7-way image classification set "data" from GitHub (antoniochiappetta/PizzaClassifier); label vocabulary: capricciosa pizza, diavola pizza, margherita pizza, marinara pizza, multiple pizzas, ortolana pizza, quattro formaggi pizza.

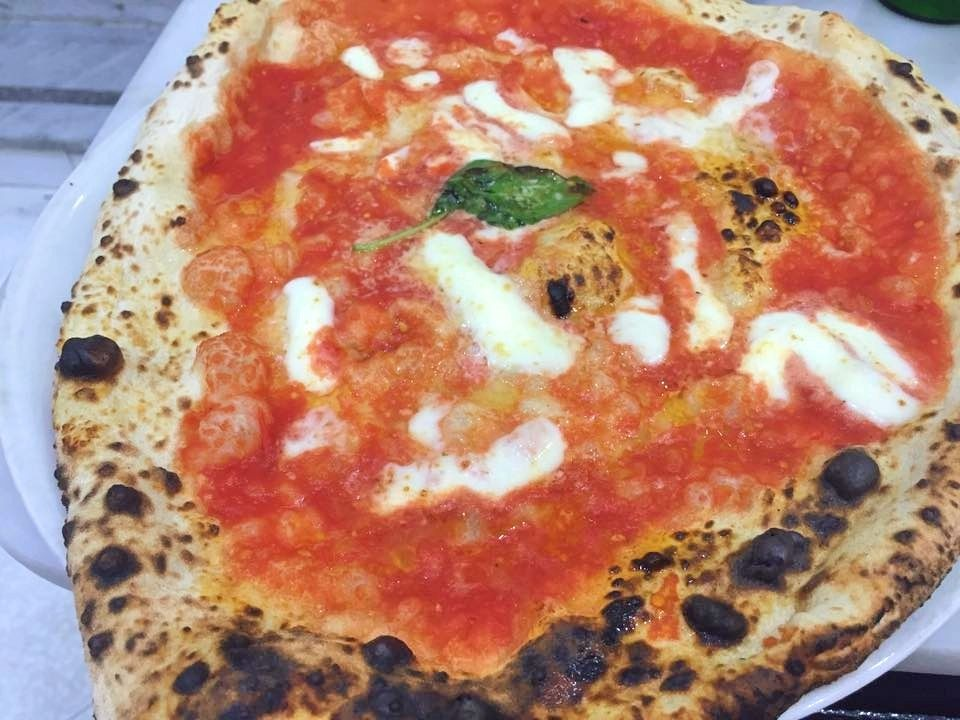
Label: margherita pizza

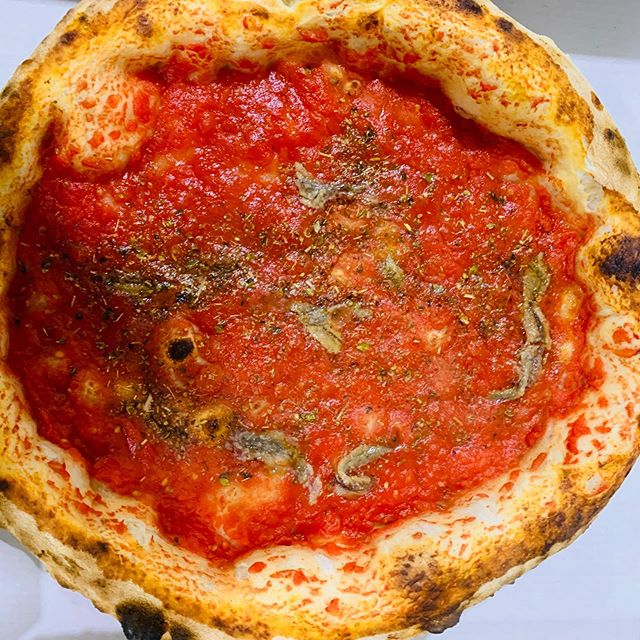
Label: marinara pizza

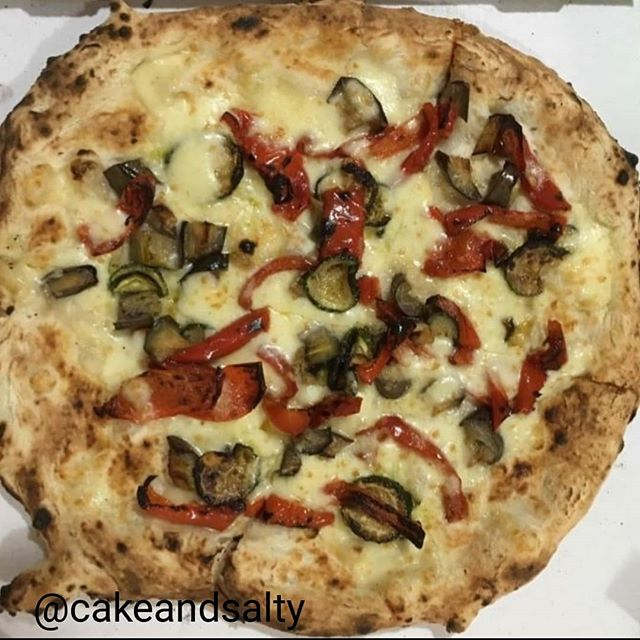
Label: ortolana pizza

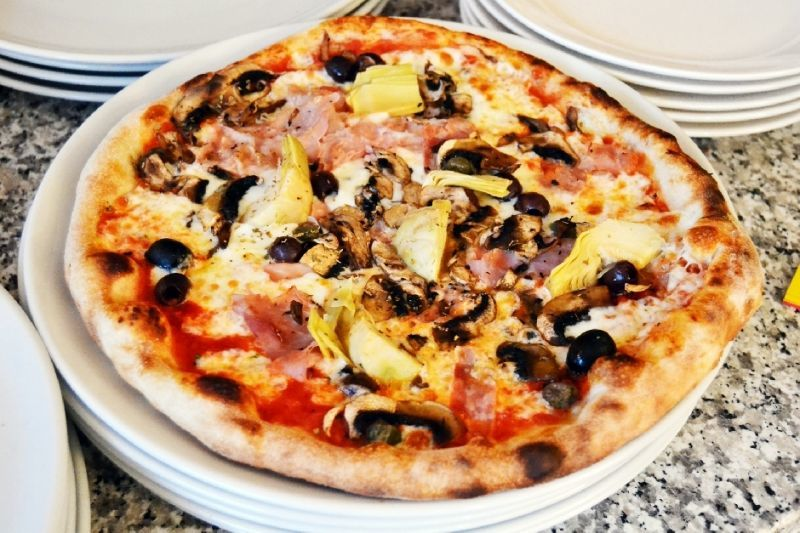
Label: capricciosa pizza

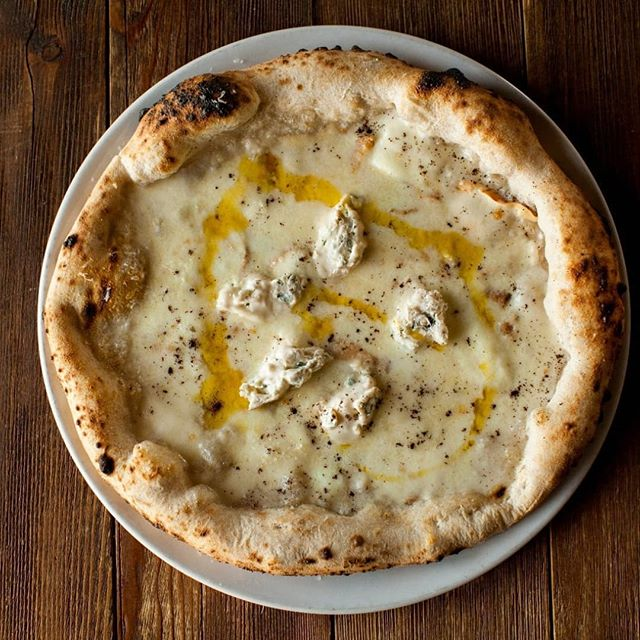
Label: quattro formaggi pizza

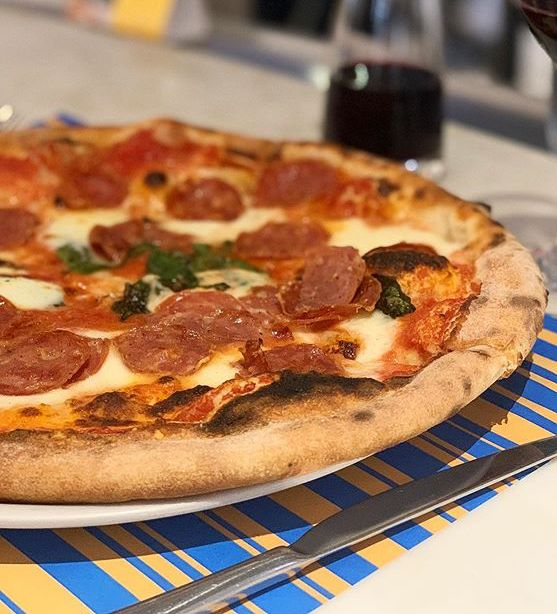
Label: diavola pizza
